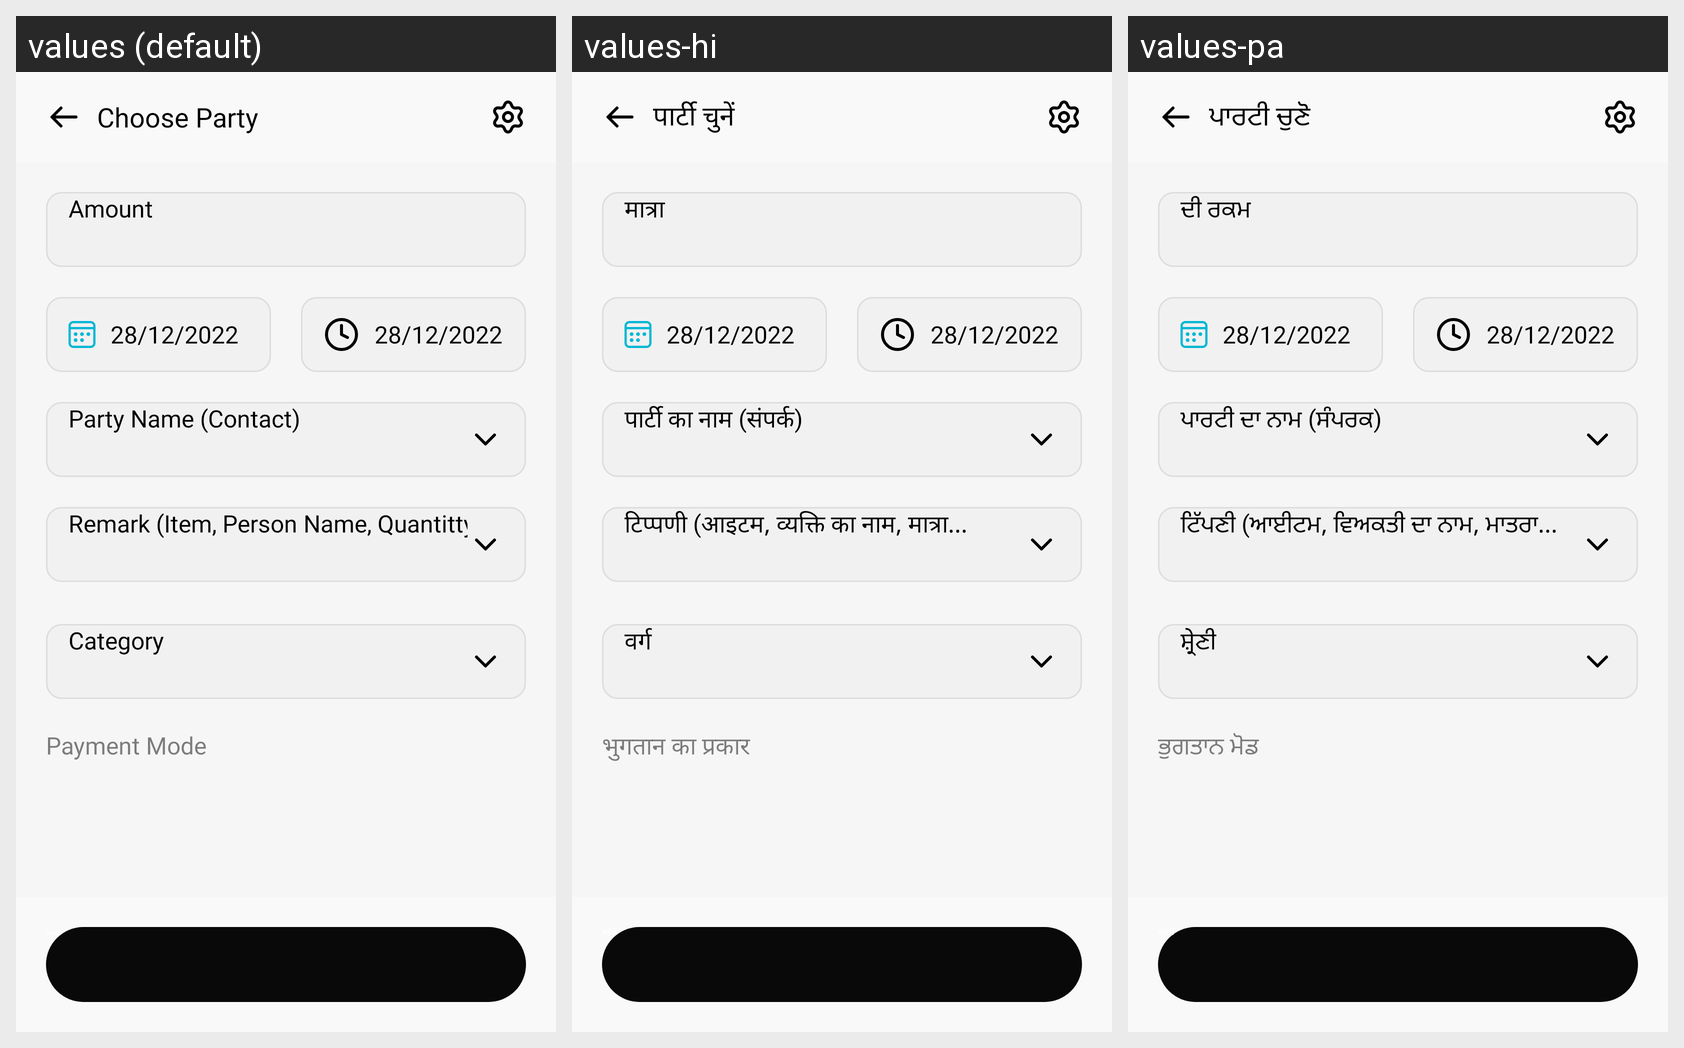

This grid shows one Android layout under several languages. Give, for every string resource on the screen, its name, the default text and each shown locale's text.
Android screen res/layout/activity_addparty.xml rendered under 3 locales, left to right: values (default), values-hi, values-pa. Device: Nexus 5 (rendered at 1080×1920; each locale shown at half size, 540×960, under a caption strip naming it); theme Theme.Flow.
Strings drawn on this screen, with the default value and each locale's value (text and hints the layout hard-codes, and strings that could not be matched under every locale, appear in the picture but are not listed):

choose_party
  values: Choose Party
  values-hi: पार्टी चुनें
  values-pa: ਪਾਰਟੀ ਚੁਣੋ

amount
  values: Amount
  values-hi: मात्रा
  values-pa: ਦੀ ਰਕਮ

party_name_contact
  values: Party Name (Contact)
  values-hi: पार्टी का नाम (संपर्क)
  values-pa: ਪਾਰਟੀ ਦਾ ਨਾਮ (ਸੰਪਰਕ)

remark_item_person_name_quantitty
  values: Remark (Item, Person Name, Quantitty...
  values-hi: टिप्पणी (आइटम, व्यक्ति का नाम, मात्रा...
  values-pa: ਟਿੱਪਣੀ (ਆਈਟਮ, ਵਿਅਕਤੀ ਦਾ ਨਾਮ, ਮਾਤਰਾ...

category
  values: Category
  values-hi: वर्ग
  values-pa: ਸ਼੍ਰੇਣੀ

payment_mode
  values: Payment Mode
  values-hi: भुगतान का प्रकार
  values-pa: ਭੁਗਤਾਨ ਮੋਡ

save
  values: save
  values-hi: सहेजें
  values-pa: ਬਚਾਓ
